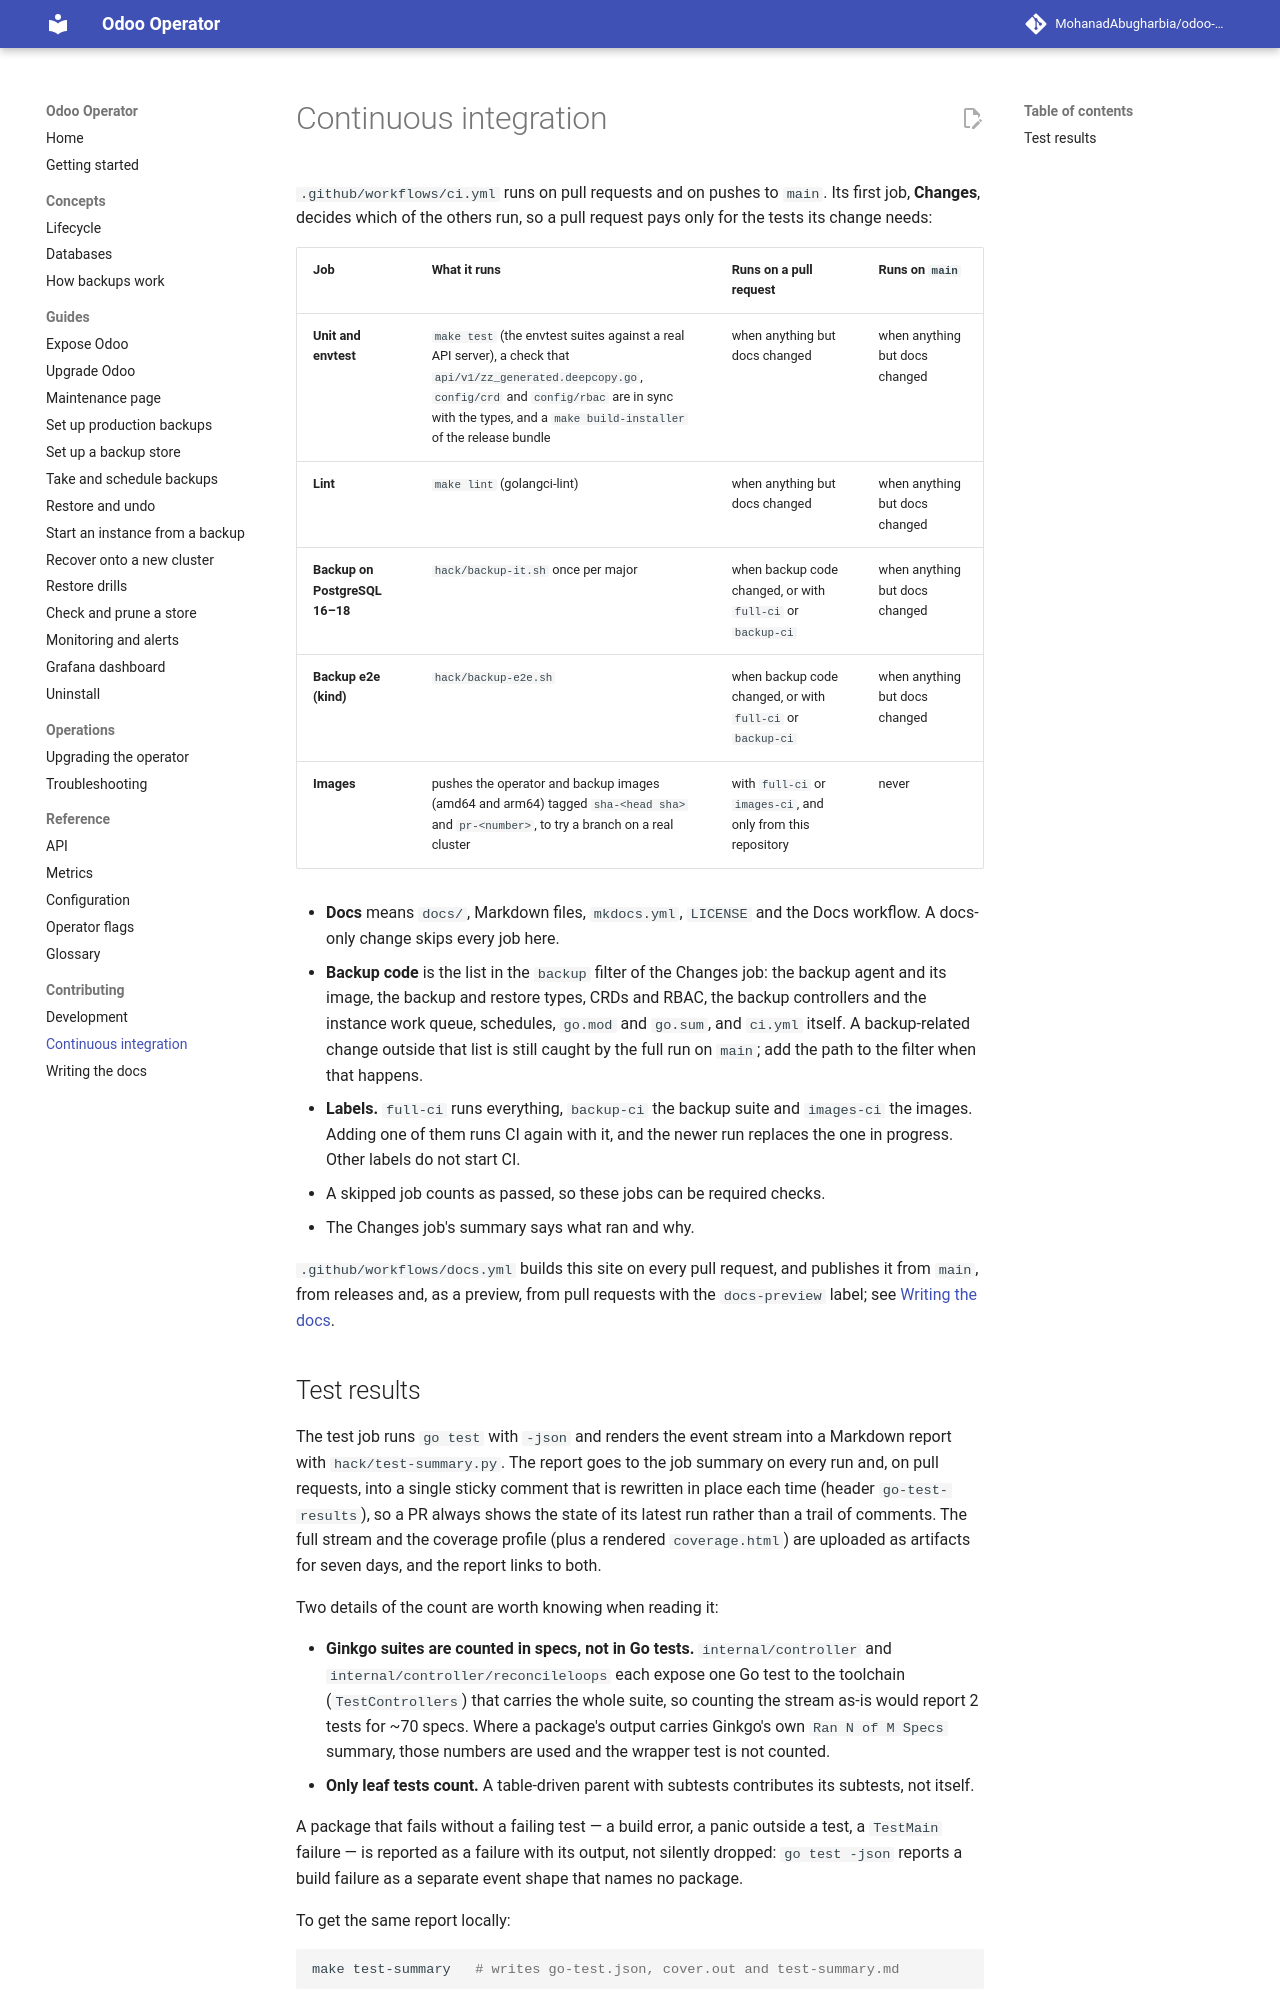

repository: MohanadAbugharbia/odoo-operator · page: 0.6/contributing/ci/index.html · generator: mkdocs

# Continuous integration

`.github/workflows/ci.yml` runs on pull requests and on pushes to `main`. Its
first job, **Changes**, decides which of the others run, so a pull request
pays only for the tests its change needs:

| Job | What it runs | Runs on a pull request | Runs on `main` |
|---|---|---|---|
| **Unit and envtest** | `make test` (the envtest suites against a real API server), a check that `api/v1/zz_generated.deepcopy.go`, `config/crd` and `config/rbac` are in sync with the types, and a `make build-installer` of the release bundle | when anything but docs changed | when anything but docs changed |
| **Lint** | `make lint` (golangci-lint) | when anything but docs changed | when anything but docs changed |
| **Backup on PostgreSQL 16–18** | `hack/backup-it.sh` once per major | when backup code changed, or with `full-ci` or `backup-ci` | when anything but docs changed |
| **Backup e2e (kind)** | `hack/backup-e2e.sh` | when backup code changed, or with `full-ci` or `backup-ci` | when anything but docs changed |
| **Images** | pushes the operator and backup images (amd64 and arm64) tagged `sha-<head sha>` and `pr-<number>`, to try a branch on a real cluster | with `full-ci` or `images-ci`, and only from this repository | never |

- **Docs** means `docs/`, Markdown files, `mkdocs.yml`, `LICENSE` and the Docs
  workflow. A docs-only change skips every job here.
- **Backup code** is the list in the `backup` filter of the Changes job: the
  backup agent and its image, the backup and restore types, CRDs and RBAC,
  the backup controllers and the instance work queue, schedules, `go.mod` and
  `go.sum`, and `ci.yml` itself. A backup-related change outside that list is
  still caught by the full run on `main`; add the path to the filter when that
  happens.
- **Labels.** `full-ci` runs everything, `backup-ci` the backup suite and
  `images-ci` the images. Adding one of them runs CI again with it, and the
  newer run replaces the one in progress. Other labels do not start CI.
- A skipped job counts as passed, so these jobs can be required checks.
- The Changes job's summary says what ran and why.

`.github/workflows/docs.yml` builds this site on every pull request, and
publishes it from `main`, from releases and, as a preview, from pull requests
with the `docs-preview` label; see [Writing the docs](docs.md).
